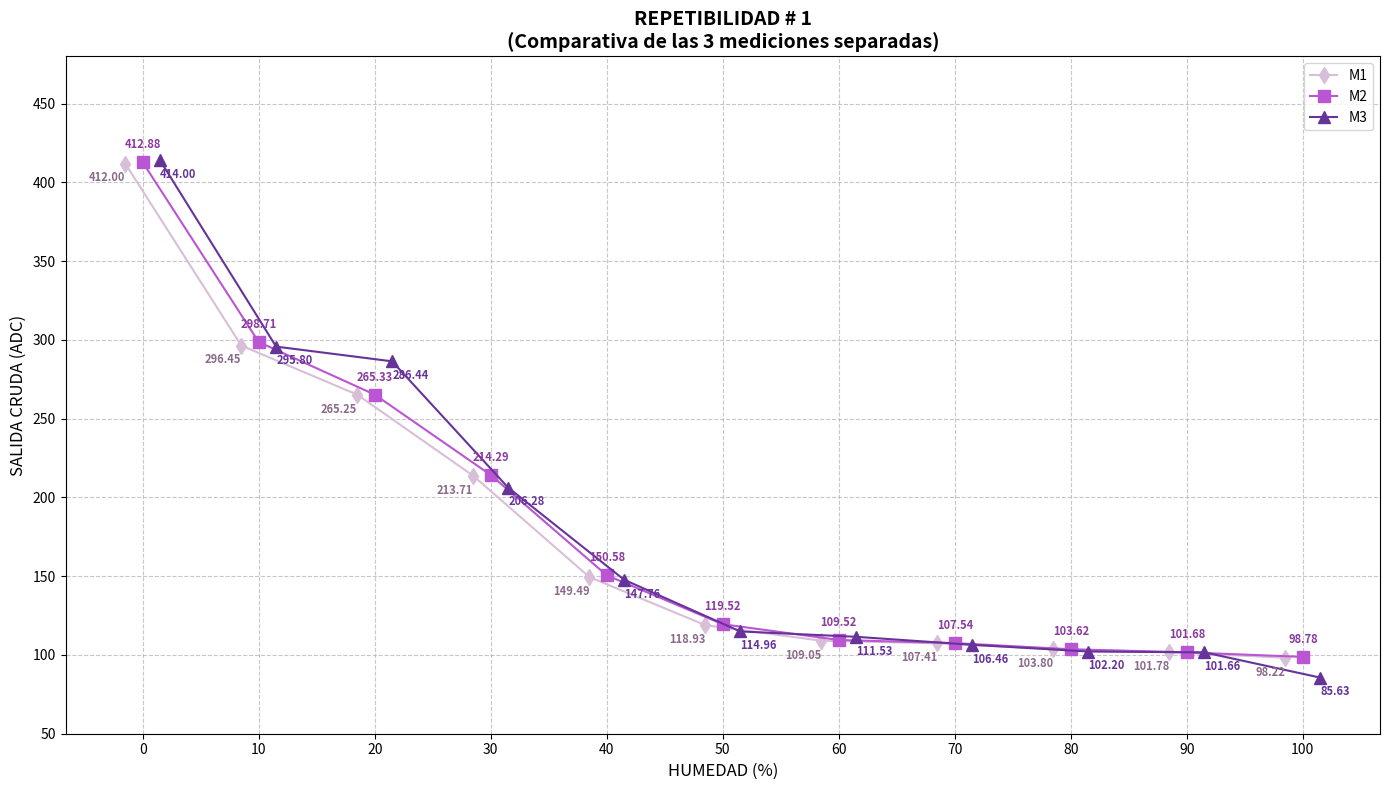
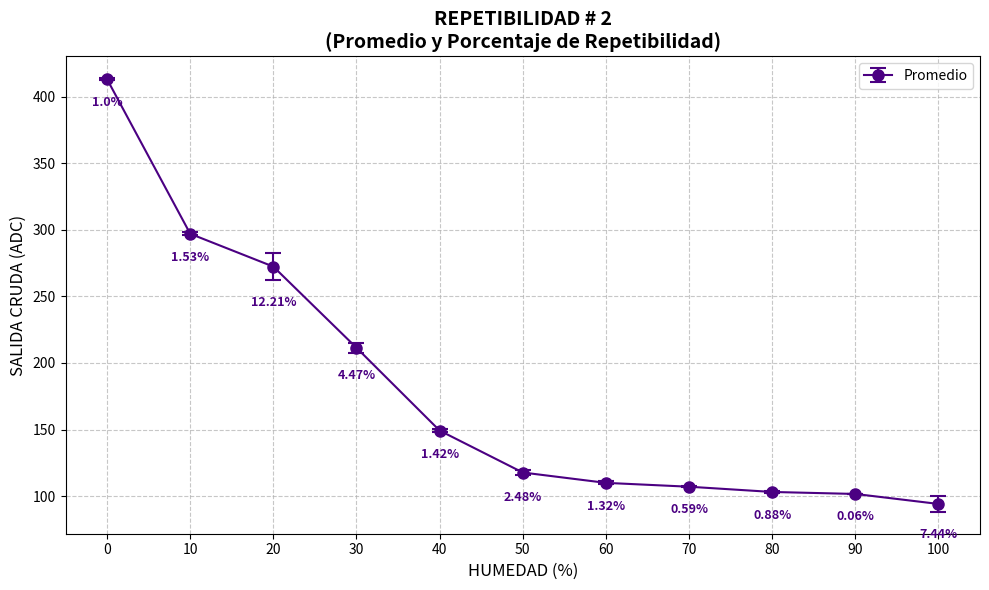

The script that saved these images, in order:
import matplotlib.pyplot as plt
import numpy as np

# ==========================================
# DATOS DEL REPORTE
# ==========================================
humedad = np.array([0, 10, 20, 30, 40, 50, 60, 70, 80, 90, 100])

m1 = np.array([412.00, 296.45, 265.25, 213.71, 149.49, 118.93, 109.05, 107.41, 103.80, 101.78, 98.22])
m2 = np.array([412.88, 298.71, 265.33, 214.29, 150.58, 119.52, 109.52, 107.54, 103.62, 101.68, 98.78])
m3 = np.array([414.00, 295.80, 286.44, 206.28, 147.76, 114.96, 111.53, 106.46, 102.20, 101.66, 85.63])

repetibilidad = np.array([1.00, 1.53, 12.21, 4.47, 1.42, 2.48, 1.32, 0.59, 0.88, 0.06, 7.44])

promedio = (m1 + m2 + m3) / 3
std_dev = np.std([m1, m2, m3], axis=0)

# ==============================================================================
# Gráfica 1: REPETIBILIDAD # 1 (Líneas con Jitter y Textos)
# ==============================================================================
plt.figure(figsize=(14, 8))

# Paleta de colores morados
color_m1 = '#D8BFD8' 
color_m2 = '#BA55D3' 
color_m3 = '#663399' 

# TÉCNICA DE JITTER: Separamos las 3 líneas horizontalmente
offset = 1.5
h_m1 = humedad - offset
h_m2 = humedad
h_m3 = humedad + offset

plt.plot(h_m1, m1, marker='d', color=color_m1, label='M1', linewidth=1.5, markersize=8)
plt.plot(h_m2, m2, label='M2', marker='s', color=color_m2, linewidth=1.5, markersize=8)
plt.plot(h_m3, m3, marker='^', color=color_m3, label='M3', linewidth=1.5, markersize=8)

for i in range(len(humedad)):
    # Texto M1 (Abajo a la izquierda)
    plt.text(h_m1[i], m1[i] - 5, f'{m1[i]:.2f}', fontsize=8, ha='right', va='top', color='#8A6B8A', weight='bold')
    # Texto M2 (Arriba al centro)
    plt.text(h_m2[i], m2[i] + 7, f'{m2[i]:.2f}', fontsize=8, ha='center', va='bottom', color='#8B3A9E', weight='bold')
    # Texto M3 (Abajo a la derecha)
    plt.text(h_m3[i], m3[i] - 5, f'{m3[i]:.2f}', fontsize=8, ha='left', va='top', color=color_m3, weight='bold')

plt.xlabel('HUMEDAD (%)', fontsize=12)
plt.ylabel('SALIDA CRUDA (ADC)', fontsize=12)
plt.title('REPETIBILIDAD # 1\n(Comparativa de las 3 mediciones separadas)', fontsize=14, fontweight='bold')

plt.xticks(humedad)
# Límite superior ampliado para asegurar que la leyenda no estorbe
plt.ylim(50, 480) 

# LEYENDA UBICADA EN LA ESQUINA SUPERIOR DERECHA
plt.legend(loc='upper right', fontsize=10, frameon=True)
plt.grid(True, linestyle='--', alpha=0.7)

plt.tight_layout()
plt.savefig('grafica_repetibilidad_1_final.png', dpi=300)
plt.show()

# ==============================================================================
# Gráfica 2: REPETIBILIDAD # 2 (Promedio con etiquetas de % de Repetibilidad)
# ==============================================================================
plt.figure(figsize=(10, 6))

line_color = '#4B0082' 

plt.errorbar(humedad, promedio, yerr=std_dev, fmt='o-', color=line_color, 
             ecolor=line_color, elinewidth=1.5, capsize=6, capthick=1.5, 
             markersize=8, label='Promedio')

for i in range(len(humedad)):
    offset_y = std_dev[i] + 12
    plt.text(humedad[i], promedio[i] - offset_y, f'{repetibilidad[i]}%', 
             fontsize=9, color=line_color, fontweight='bold', ha='center', va='top')

plt.xlabel('HUMEDAD (%)', fontsize=12)
plt.ylabel('SALIDA CRUDA (ADC)', fontsize=12)
plt.title('REPETIBILIDAD # 2\n(Promedio y Porcentaje de Repetibilidad)', fontsize=14, fontweight='bold')
plt.xticks(humedad)

# Añadimos la leyenda también a la esquina superior derecha por consistencia
plt.legend(loc='upper right', fontsize=10, frameon=True)
plt.grid(True, linestyle='--', alpha=0.7)

plt.tight_layout()
plt.savefig('grafica_repetibilidad_2_final.png', dpi=300)
plt.show()
